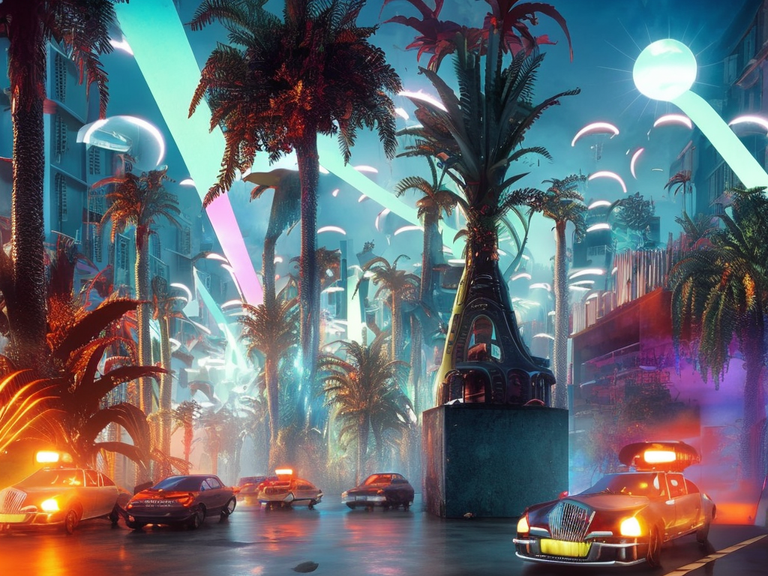
Generation parameters embedded in this image by AUTOMATIC1111 Stable Diffusion web UI or a fork of it (Forge, ...) (PNG 'parameters' text chunk):
cyberpunk city by Salvador Dali.volumetric lighting, fog, sun rays, dramatic sky, vivid colors, tropical plants, neons, advertising
Negative prompt: frame,painting
Steps: 80, Sampler: DPM2 a Karras, CFG scale: 7, Seed: 2473067132, Size: 1024x768, Model hash: 2c02b20a